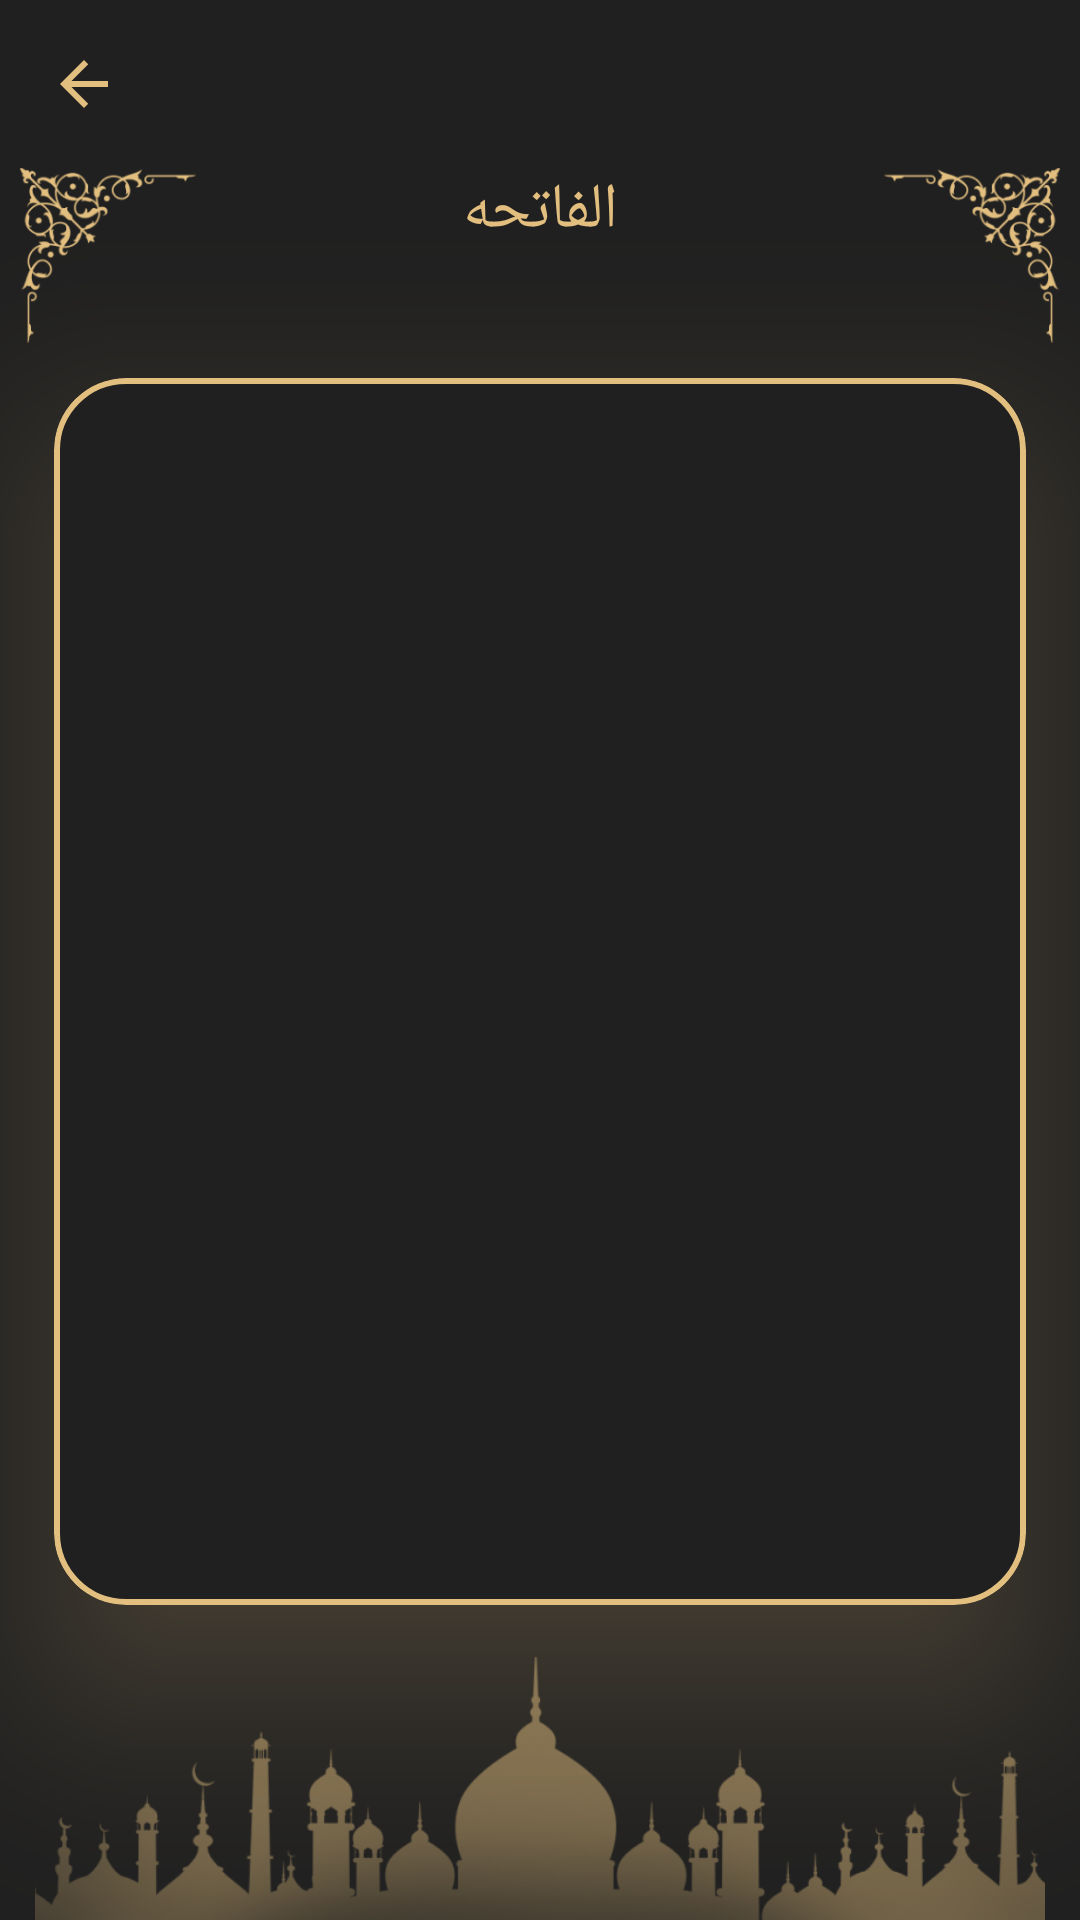

Layout XML and referenced resources for this Android screen:
<!-- AndroidManifest.xml: application theme Theme.IslamiApp -->
<!-- res/layout/activity_chapters_details.xml -->
<?xml version="1.0" encoding="utf-8"?>
<androidx.coordinatorlayout.widget.CoordinatorLayout xmlns:android="http://schemas.android.com/apk/res/android"
    xmlns:app="http://schemas.android.com/apk/res-auto"
    xmlns:tools="http://schemas.android.com/tools"
    android:id="@+id/main"
    android:layout_width="match_parent"
    android:layout_height="match_parent"
    android:background="@color/dark_gray"
    tools:context=".Home.ChapterDetails.ChaptersDetailsActivity">

    <com.google.android.material.appbar.AppBarLayout
        android:layout_width="match_parent"
        android:layout_height="wrap_content"
        android:background="@color/transparent"
        app:elevation="0dp">

        <androidx.appcompat.widget.Toolbar
            android:id="@+id/chapters_toolbar"
            android:layout_width="match_parent"
            android:layout_height="wrap_content"
            app:layout_constraintStart_toStartOf="parent"
            app:layout_constraintTop_toTopOf="parent"
            app:navigationIcon="@drawable/ic_back">

            <TextView
                android:layout_width="wrap_content"
                android:layout_height="wrap_content"
                android:layout_gravity="center"
                android:fontFamily="@font/janna_lt_regular"
                android:textColor="@color/gold"
                android:textSize="21sp"
                tools:text="Al-Fatiha" />
        </androidx.appcompat.widget.Toolbar>
    </com.google.android.material.appbar.AppBarLayout>


    <include layout="@layout/content_chapters_details" />

</androidx.coordinatorlayout.widget.CoordinatorLayout>
<!-- res/layout/content_chapters_details.xml (included above) -->
<?xml version="1.0" encoding="utf-8"?>
<androidx.constraintlayout.widget.ConstraintLayout xmlns:android="http://schemas.android.com/apk/res/android"
    xmlns:app="http://schemas.android.com/apk/res-auto"
    xmlns:tools="http://schemas.android.com/tools"
    android:layout_width="match_parent"
    android:layout_height="match_parent"
    app:layout_behavior="@string/appbar_scrolling_view_behavior"
    tools:showIn="@layout/activity_chapters_details">

    <ImageView
        android:layout_width="0dp"
        android:layout_height="0dp"
        android:adjustViewBounds="true"
        android:src="@drawable/left_mask"
        app:layout_constraintHeight_percent="0.1"
        app:layout_constraintStart_toStartOf="parent"
        app:layout_constraintTop_toTopOf="parent"
        app:layout_constraintWidth_percent="0.2" />

    <ImageView
        android:layout_width="0dp"
        android:layout_height="0dp"
        android:adjustViewBounds="true"
        android:src="@drawable/right_mask"
        app:layout_constraintEnd_toEndOf="parent"
        app:layout_constraintHeight_percent="0.1"
        app:layout_constraintTop_toTopOf="parent"
        app:layout_constraintWidth_percent="0.2" />

    <TextView
        android:id="@+id/sura_name"
        android:layout_width="wrap_content"
        android:layout_height="wrap_content"
        android:fontFamily="@font/janna_lt_regular"
        android:textColor="@color/gold"
        android:textSize="21sp"
        app:layout_constraintEnd_toEndOf="parent"
        app:layout_constraintStart_toStartOf="parent"
        app:layout_constraintTop_toTopOf="parent"
        tools:text="الفاتحه" />

    <ImageView
        android:layout_width="match_parent"
        android:layout_height="0dp"
        android:adjustViewBounds="true"
        android:src="@drawable/mosque_end_bg"
        app:layout_constraintBottom_toBottomOf="parent"
        app:layout_constraintEnd_toEndOf="parent"
        app:layout_constraintHeight_percent="0.15"
        app:layout_constraintStart_toStartOf="parent" />

    <com.google.android.material.card.MaterialCardView
        android:layout_width="0dp"
        android:layout_height="0dp"
        android:outlineSpotShadowColor="@color/gold"
        android:textDirection="rtl"
        app:cardBackgroundColor="@color/dark_gray"
        app:cardCornerRadius="24dp"
        app:cardElevation="36dp"
        app:contentPadding="12dp"
        app:layout_constraintBottom_toBottomOf="parent"
        app:layout_constraintEnd_toEndOf="parent"
        app:layout_constraintHeight_percent="0.7"
        app:layout_constraintHorizontal_bias="0.5"
        app:layout_constraintStart_toStartOf="parent"
        app:layout_constraintTop_toTopOf="parent"
        app:layout_constraintVertical_bias="0.4"
        app:layout_constraintWidth_percent="0.9"
        app:strokeColor="@color/gold"
        app:strokeWidth="2dp">

        <androidx.recyclerview.widget.RecyclerView
            android:id="@+id/verses_rv"
            android:layout_width="match_parent"
            android:layout_height="match_parent"
            app:layoutManager="androidx.recyclerview.widget.LinearLayoutManager"
            tools:listitem="@layout/list_of_verses" />
    </com.google.android.material.card.MaterialCardView>


</androidx.constraintlayout.widget.ConstraintLayout>
<!-- res/layout/list_of_verses.xml (included above) -->
<?xml version="1.0" encoding="utf-8"?>
<androidx.constraintlayout.widget.ConstraintLayout xmlns:android="http://schemas.android.com/apk/res/android"
    android:layout_width="match_parent"
    android:layout_height="wrap_content"
    xmlns:tools="http://schemas.android.com/tools"
    xmlns:app="http://schemas.android.com/apk/res-auto">
    <TextView
        android:id="@+id/tv_verse"
        android:layout_width="match_parent"
        android:layout_height="match_parent"
        android:fontFamily="@font/janna_lt_regular"
        tools:text="LJHKHJ"
        android:textSize="24sp"
        android:gravity="center"
        android:textColor="@color/gold"
        app:layout_constraintTop_toTopOf="parent"
        app:layout_constraintStart_toStartOf="parent"
        />

</androidx.constraintlayout.widget.ConstraintLayout>
<!-- resources referenced by this layout -->
<resources>
  <color name="dark_gray">#202020</color>
  <color name="gold">#E2BE7F</color>
  <color name="transparent">#00000000</color>
  <!-- drawable ic_back (drawable) -->
  <vector xmlns:android="http://schemas.android.com/apk/res/android"
      android:autoMirrored="true" android:height="24dp" android:tint="@color/gold" android:viewportHeight="24" android:viewportWidth="24" android:width="24dp">
        
      <path android:fillColor="@android:color/white"
          android:pathData="M20,11H7.83l5.59,-5.59L12,4l-8,8 8,8 1.41,-1.41L7.83,13H20v-2z"/>
      
  </vector>
  <!-- drawable left_mask: png bitmap (drawable, 13969 bytes) -->
  <!-- drawable mosque_end_bg: png bitmap (drawable, 69789 bytes) -->
  <!-- drawable right_mask: png bitmap (drawable, 14014 bytes) -->
  <style name="Theme.IslamiApp" parent="Theme.MaterialComponents.DayNight.NoActionBar">
          
          <item name="colorPrimary">@color/gold</item>
          <item name="colorPrimaryVariant">@color/light_gold</item>
          <item name="colorOnPrimary">@color/white</item>
          
          <item name="colorSecondary">@color/dark_gold</item>
          <item name="colorSecondaryVariant">@color/dark_gray</item>
          <item name="colorOnSecondary">@color/black</item>
          
          <item name="android:statusBarColor">?attr/colorPrimaryVariant</item>
          
      </style>
  <color name="light_gold">#FFD482</color>
  <color name="white">#FFFFFFFF</color>
  <color name="dark_gold">#C0A37C</color>
  <color name="black">#FF000000</color>
</resources>
